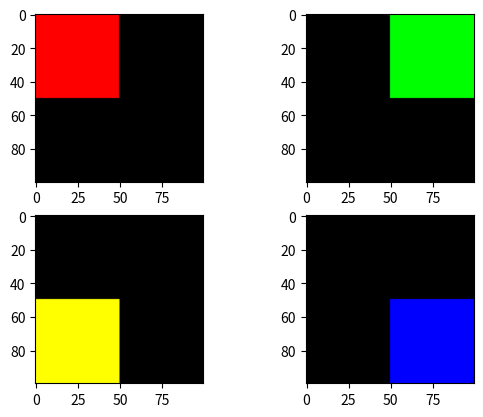
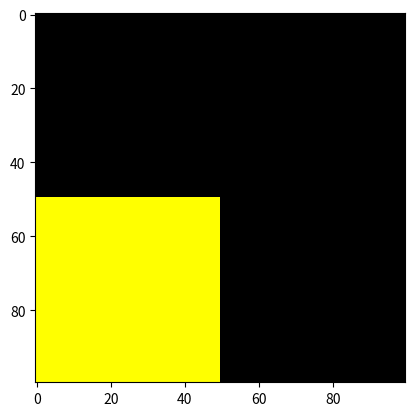

These figures' Python source, in order: (Note: this script raises an exception after producing the figures.)
# -*- coding: utf-8 -*-
"""09_solutions.py

[redacted]
Contact -- [email redacted]
Date -- 01.10.2019

###############################################################################

The following copyright statement applies to all code within this file.

Copyright statement:
This material, no matter whether in printed or electronic form, may be used for
personal and non-commercial educational use only. Any reproduction of this
manuscript, no matter whether as a whole or in parts, no matter whether in
printed or in electronic form, requires explicit prior acceptance of the
authors.

###############################################################################

Example solutions for tasks in file 09_tasks.py.

"""

###############################################################################
# 09 matplotlib
###############################################################################

#
# Task 1
#

# Extend the example for the animation from the file 09_matplotlib.py to rgb
# instead of grayscale.

# Your code here #
import numpy as np
import matplotlib.animation as animation
from matplotlib import pyplot as plt

frames = np.zeros((100, 100, 3, 4))

# Now we will set different image data for each frame
frames[:50, :50, 0, 0] = 1
frames[:50, 50:, 1, 1] = 1
frames[50:, 50:, 2, 2] = 1
frames[50:, :50, 0:2, 3] = 1

# Let's plot our frames
fig, ax = plt.subplots(2, 2)
ax[0, 0].imshow(frames[:, :, :, 0])
ax[0, 1].imshow(frames[:, :, :, 1])
ax[1, 1].imshow(frames[:, :, :, 2])
ax[1, 0].imshow(frames[:, :, :, 3])


# We need to define a function that sets the content of a frame based on the
# current frame index:
def update_frame(frame_number, data, imshow_handle):
    """This function will update the frame content for each frame of the video.

    Parameters
    ----------
    frame_number: int
        Index of current frame in video
    data
        The numpy array we get our frames from
    imshow_handle
        The handle to our imshow object
    """
    # We update the current content of the imshow object with the data we
    # want to have at this frame:
    data_for_frame = data[..., frame_number % 4]
    imshow_handle.set_data(data_for_frame)
    # Then we return a tuple with the imshow handle
    return (imshow_handle,)


# Create a figure
fig, ax = plt.subplots()
# Plot the initial frame
imshow_handle = ax.imshow(frames[:, :, :, 0])
# Create an animation object using our update function. Create an animation
# with 100 frames:
video = animation.FuncAnimation(fig=fig, func=update_frame,
                                           frames=100,
                                           fargs=(frames, imshow_handle))
video.save(filename='09_solutions_video.avi', fps=5)
plt.close(fig)
del fig
